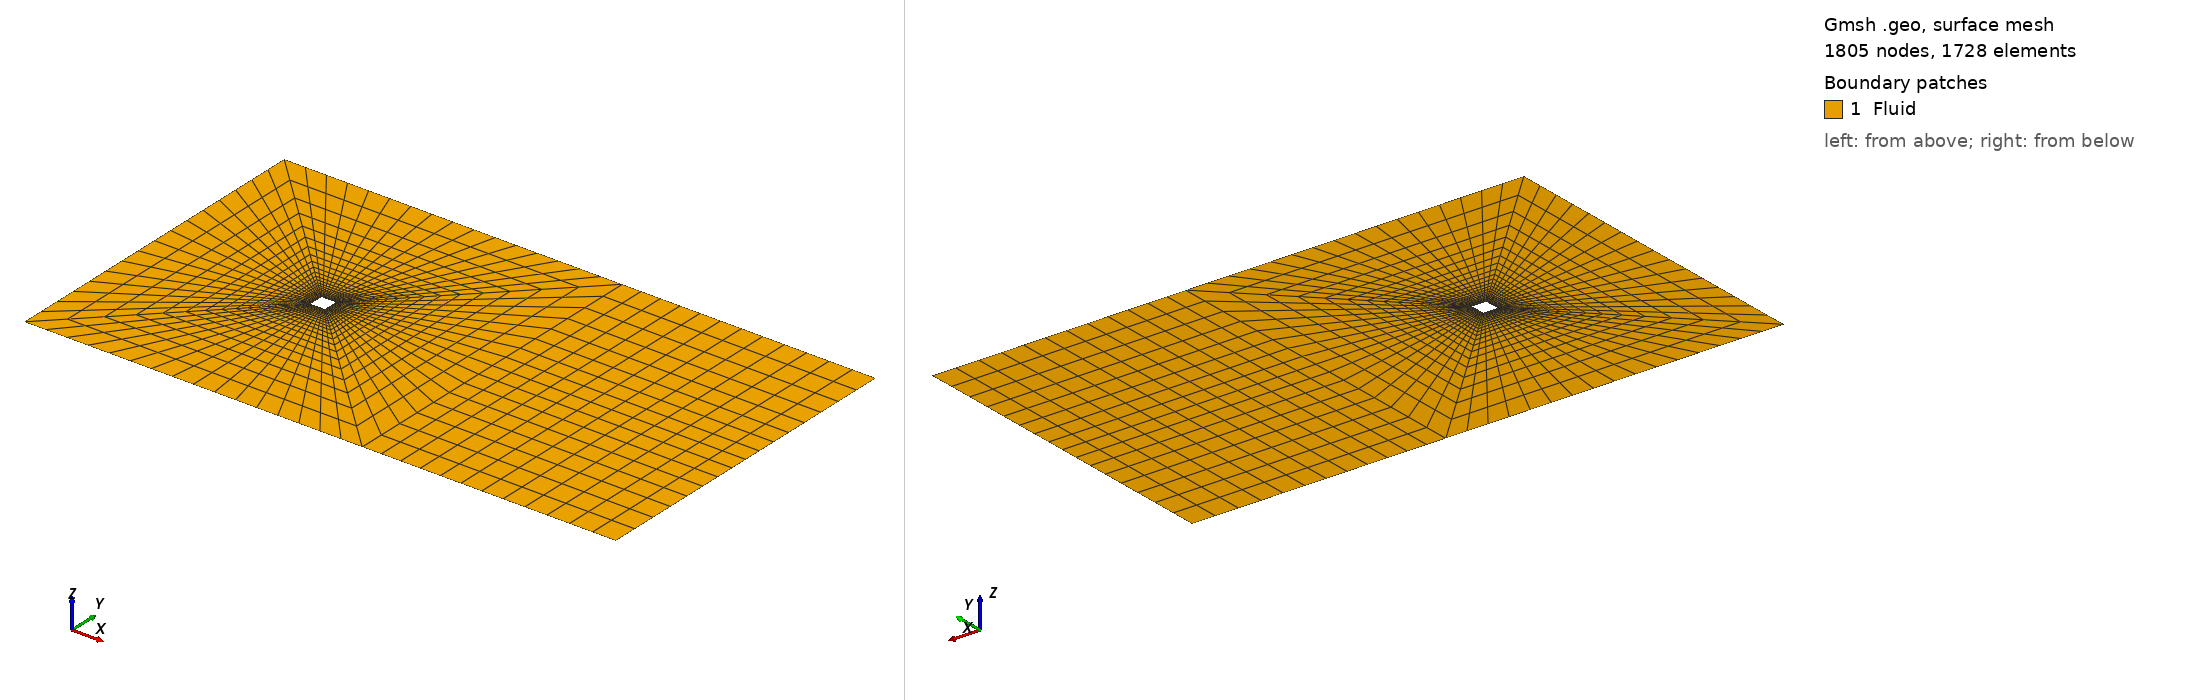

Gmsh geometry script, surface-meshed: 1805 nodes, 1728 surface elements. Boundary patches (legend numbers): 1 Fluid. Left view from above one corner, right view from below the opposite corner. Legend entries are the model's physical surfaces. The drawing asked Gmsh for element sizes between 1% and 20% of the model's largest extent; the script's own settings can give other sizes.

=== square.geo (drawn) ===
// Description of domain
xi = 12;
xo = 30;
h = 12;
r = 0.5;
R = h/2;

// Grid sizes
n_inlet = 9;
n_top = 9;
n_back = 9;
n_r = 25;
n_wake = 13;

// Progression ratios
p_sf = 1/1.1; // progression along front of cylinder
p_st = 1/1.05; // progression along top of cylinder
p_sb = 1/1.05; // progression along back of cylinder

p_r = 1.175;  // progression along axial direction
p_R = 1.05;  // progression along y-axis in wake
p_w = 1.02;  // progression along wake in x direction

theta = Atan(h / xi);
Mesh.Smoothing=0;

// ------------------------------------------------------------------------------------------------------------------
// ------------------------------------------------------------------------------------------------------------------
// ------------------------------------------------------------------------------------------------------------------

// Points

Point(0) = {0,0,0,0};

Point(1) = {-r,0,0,0};
Point(2) = {-r,r,0,0};
Point(3) = {0,r,0,0};
Point(4) = {r,r,0,0};
Point(5) = {r,0,0,0};
Point(6) = {r,-r,0,0};
Point(7) = {0,-r,0,0};
Point(8) = {-r,-r,0,0};


Point(9) = {-xi,0,0,0};
Point(10) = {-xi,h,0,0};
Point(11) = {0,h,0,0};
Point(12) = {xi,h,0,0};
Point(13) = {xi,0,0,0};
Point(14) = {xi,-h,0,0};
Point(15) = {0,-h,0,0};
Point(16) = {-xi,-h,0,0};

Point(17) = {xo,h,0,0};
Point(18) = {xo,0,0,0};
Point(19) = {xo,-h,0,0};

// ------------------------------------------------------------------------------------------------------------------
// ------------------------------------------------------------------------------------------------------------------
// ------------------------------------------------------------------------------------------------------------------

// Lines

Line(1) = {1,2}; Transfinite Curve {1} = n_inlet Using Progression p_sf;
Line(2) = {1,8}; Transfinite Curve {2} = n_inlet Using Progression p_sf;
Line(3) = {2,3}; Transfinite Curve {3} = n_top Using Progression 1/p_st;
Line(4) = {8,7}; Transfinite Curve {4} = n_top Using Progression 1/p_st;
Line(5) = {3,4}; Transfinite Curve {5} = n_top Using Progression p_st;
Line(6) = {7,6}; Transfinite Curve {6} = n_top Using Progression p_st;
Line(7) = {5,4}; Transfinite Curve {7} = n_back Using Progression p_sb;
Line(8) = {5,6}; Transfinite Curve {8} = n_back Using Progression p_sb;

Line(9) = {9,10}; Transfinite Curve {9} = n_inlet;
Line(10) = {9,16}; Transfinite Curve {10} = n_inlet;
Line(11) = {10,11}; Transfinite Curve {11} = n_top;
Line(12) = {16,15}; Transfinite Curve {12} = n_top;
Line(13) = {11,12}; Transfinite Curve {13} = n_top;
Line(14) = {15,14}; Transfinite Curve {14} = n_top;
Line(15) = {13,12}; Transfinite Curve {15} = n_back Using Progression p_R;
Line(16) = {13,14}; Transfinite Curve {16} = n_back Using Progression p_R;


Line(17) = {1,9}; Transfinite Curve {17} = n_r Using Progression p_r;
Line(18) = {2,10}; Transfinite Curve {18} = n_r Using Progression p_r;
Line(19) = {3,11}; Transfinite Curve {19} = n_r Using Progression p_r;
Line(20) = {4,12}; Transfinite Curve {20} = n_r Using Progression p_r;
Line(21) = {5,13}; Transfinite Curve {21} = n_r Using Progression p_r;
Line(22) = {6,14}; Transfinite Curve {22} = n_r Using Progression p_r;
Line(23) = {7,15}; Transfinite Curve {23} = n_r Using Progression p_r;
Line(24) = {8,16}; Transfinite Curve {24} = n_r Using Progression p_r;

Line(25) = {12,17}; Transfinite Curve {25} = n_wake Using Progression p_w;
Line(26) = {13,18}; Transfinite Curve {26} = n_wake Using Progression p_w;
Line(27) = {14,19}; Transfinite Curve {27} = n_wake Using Progression p_w;

Line(28) = {18,17}; Transfinite Curve {28} = n_back Using Progression p_R;
Line(29) = {18,19}; Transfinite Curve {29} = n_back Using Progression p_R;

// ------------------------------------------------------------------------------------------------------------------
// ------------------------------------------------------------------------------------------------------------------
// ------------------------------------------------------------------------------------------------------------------

// Surfaces

Line Loop(1) = {1,18,-9,-17};  Plane Surface(1) = {1};
Line Loop(2) = {3,19,-11,-18};  Plane Surface(2) = {2};
Line Loop(3) = {5,20,-13,-19};  Plane Surface(3) = {3};
Line Loop(4) = {-7,21,15,-20};  Plane Surface(4) = {4};
Line Loop(5) = {8,22,-16,-21};  Plane Surface(5) = {5};
Line Loop(6) = {-6,23,14,-22};  Plane Surface(6) = {6};
Line Loop(7) = {-4,24,12,-23};  Plane Surface(7) = {7};
Line Loop(8) = {-2,17,10,-24};  Plane Surface(8) = {8};
Line Loop(9) = {15,25,-28,-26};  Plane Surface(9) = {9};
Line Loop(10) = {-16,26,29,-27};  Plane Surface(10) = {10};

Transfinite Surface {1};
Transfinite Surface {2};
Transfinite Surface {3};
Transfinite Surface {4};
Transfinite Surface {5};
Transfinite Surface {6};
Transfinite Surface {7};
Transfinite Surface {8};
Transfinite Surface {9};
Transfinite Surface {10};

Recombine Surface {1};
Recombine Surface {2};
Recombine Surface {3};
Recombine Surface {4};
Recombine Surface {5};
Recombine Surface {6};
Recombine Surface {7};
Recombine Surface {8};
Recombine Surface {9};
Recombine Surface {10};

Physical Line("Inlet") = {9,10};
Physical Line("Outlet") = {28,29};
Physical Line("Symm") = {11,12,13,14,25,27};
Physical Line("Wall") = {1,2,3,4,5,6,7,8};
Physical Surface("Fluid") = {1, 2, 3, 4, 5, 6, 7, 8, 9, 10};
